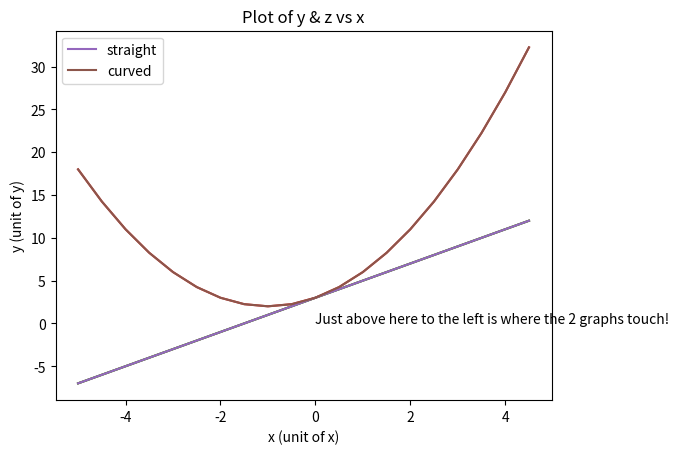
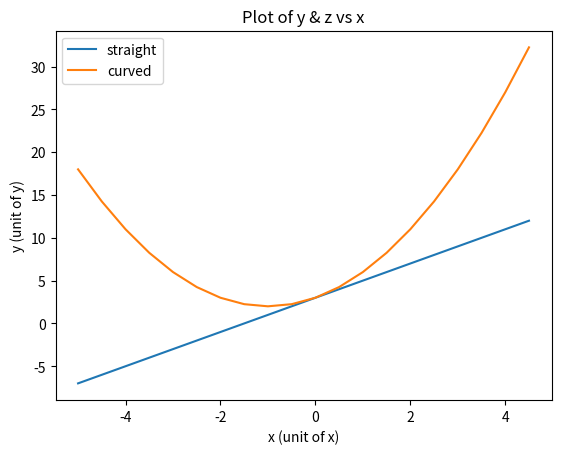
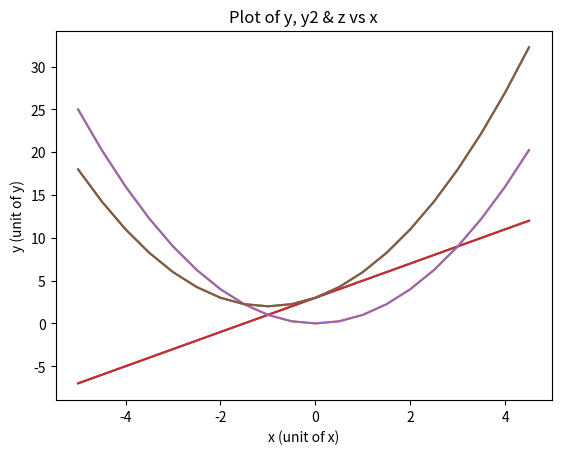

Reproduce these figures in Python, in order. (Note: this script raises an exception after producing the figures.)
# Clear all variables

%clear

# One major feature of the IPython kernel is the ability to display plots that are the output of running code cells.
# The IPython kernel is designed to work seamlessly with the matplotlib plotting library to provide this functionality.
# To set this up, before any plotting or import of matplotlib is performed you must execute the 
# %matplotlib magic command.
# This performs the necessary behind-the-scenes setup for IPython to work correctly hand in hand with matplotlib;
# It does not, however, actually execute any Python import commands, that is, no names are added to the namespace.

%matplotlib inline

# Numpy is the fundamental package for scientific computing with Python: http://numpy.org/
# Numpy provides support to mathematically manipulate large, multi-dimensional arrays and matrices.
# By importing this library in this way you can call all functions of numpy with the abbreviation np:
# For example, np.arange to place a series of numbers in an array.

import numpy as np

# Throughout your studies you will most likely use matplotlib.pyplot to plot any graph you need to
# illustrate your research: https://matplotlib.org/3.1.1/tutorials/introductory/pyplot.html
# matplotlib.pyplot is a collection of command style functions that make matplotlib work like MATLAB.
# Each pyplot function makes some change to a figure: e.g., creates a figure, creates a plotting area in a figure,
# plots some lines in a plotting area, decorates the plot with labels, etc.

import matplotlib.pyplot as plt

# We use the datetime library so we can easily add a datestamp to the names of the figures we are going to save.

from datetime import datetime

# Now press CTRL+Enter to run this part of the code.

a=3
b=5
c=a+b
d=a*c
a=d*b
e=b**2 #This is the notation for b to the power of 2

# Your code here: try some for yourself


print(a)

# current date and time
now = datetime.now()
print(now)

x=np.arange(-5,5,0.5)
print(x)

# Add text underneath this comment to explain how the function np.arange works.


# Add text underneath this comment to try out the function np.linspace and explain how it works.


# Add text underneath this comment to try out the function np.logspace and explain how it works.



y=2*x+3
print(y)

# Add text underneath this comment to explain how manipulating an array works.


y2=x**2
z = y + y2
print(y2)
print(z)

# Add text underneath this comment to explain how adding two arrays works.


# Your code here: try some for yourself


plt.plot(x,y)

plt.plot(x,y)

plt.xlabel("x (unit of x)")
plt.ylabel("y (unit of y)")
plt.title('y vs x')

plt.plot(x,y)

plt.plot(x,z)

plt.xlabel("x (unit of x)")
plt.ylabel("y (unit of y)")
plt.title('Plot of y & z vs x')

plt.text(0,0,"Just above here to the left is where the 2 graphs touch!")

# Labels are added for each graph so they can be used in the legend.
plt.plot(x,y, label='straight')
plt.plot(x,z, label='curved')
plt.xlabel("x (unit of x)")
plt.ylabel("y (unit of y)")
plt.title('Plot of y & z vs x')
#plt.text(0,0,"Just above here to the left is where the 2 graphs touch!")

# Add a legend to the figure.
plt.legend()

#Plotting the earlier diagram
plt.figure()
# The label is to be used in the legend.
plt.plot(x,y, label='straight')
plt.plot(x,z, label='curved')
plt.xlabel("x (unit of x)")
plt.ylabel("y (unit of y)")
plt.title('Plot of y & z vs x')
#plt.text(0,0,"Just above here to the left is where the 2 graphs touch!")

# Add a legend to the figure.
plt.legend()

#Making another diagram
plt.figure()
plt.plot(x,y)
plt.plot(x,y2)
plt.plot(x,z)
plt.xlabel("x (unit of x)")
plt.ylabel("y (unit of y)")
plt.title('Plot of y, y2 & z vs x')

#plt.figure()
plt.plot(x,y)
plt.plot(x,y2)
plt.plot(x,z)
plt.xlabel("x (unit of x)")
plt.ylabel("y (unit of y)")
plt.title('Plot of y, y2 & z vs x')

plt.savefig("My-pretty-plot.png", bbox_inches='tight')
plt.savefig("p:/My-pretty-plot.pdf", bbox_inches='tight')
#bbox='tight' makes sure that the caption is incorporated in the image that is saved.

# Now add a legend to the figure.


#plt.figure()
plt.plot(x,y)
plt.plot(x,y2)
plt.plot(x,z)
plt.xlabel("x (unit of x)")
plt.ylabel("y (unit of y)")
plt.title('Plot of y, y2 & z vs x')
#plt.figtext(0,-0.1,'Figure #.. Plot of y, y2 & z vs x.\nNotice the spots where the three graphs touch or intersect!')
# Putting \n in the text makes sure that the subsequent text is put on a new line.

# Usually we want our filenames to be timestamped!
# Make sure that we get date and time into the filename properly.
time = str(datetime.now())
#print(now)
timeformatted = time.replace(":","-")[0:19]
#print(nowformatted)
space = " "
filename = "My-pretty-plot"
usernames = "s2019007 & s2019008"
fullfilename = timeformatted + space + filename + space + usernames
dir = "p:/"
extension1 = ".png"
extension2 = ".pdf"
plt.savefig(fullfilename + extension1, bbox_inches='tight')
plt.savefig(dir + fullfilename + extension2, bbox_inches='tight')
# bbox_inches='tight' makes sure that the caption is incorporated in the image that is saved.

# Your code here: try plotting an interesting function for yourself
